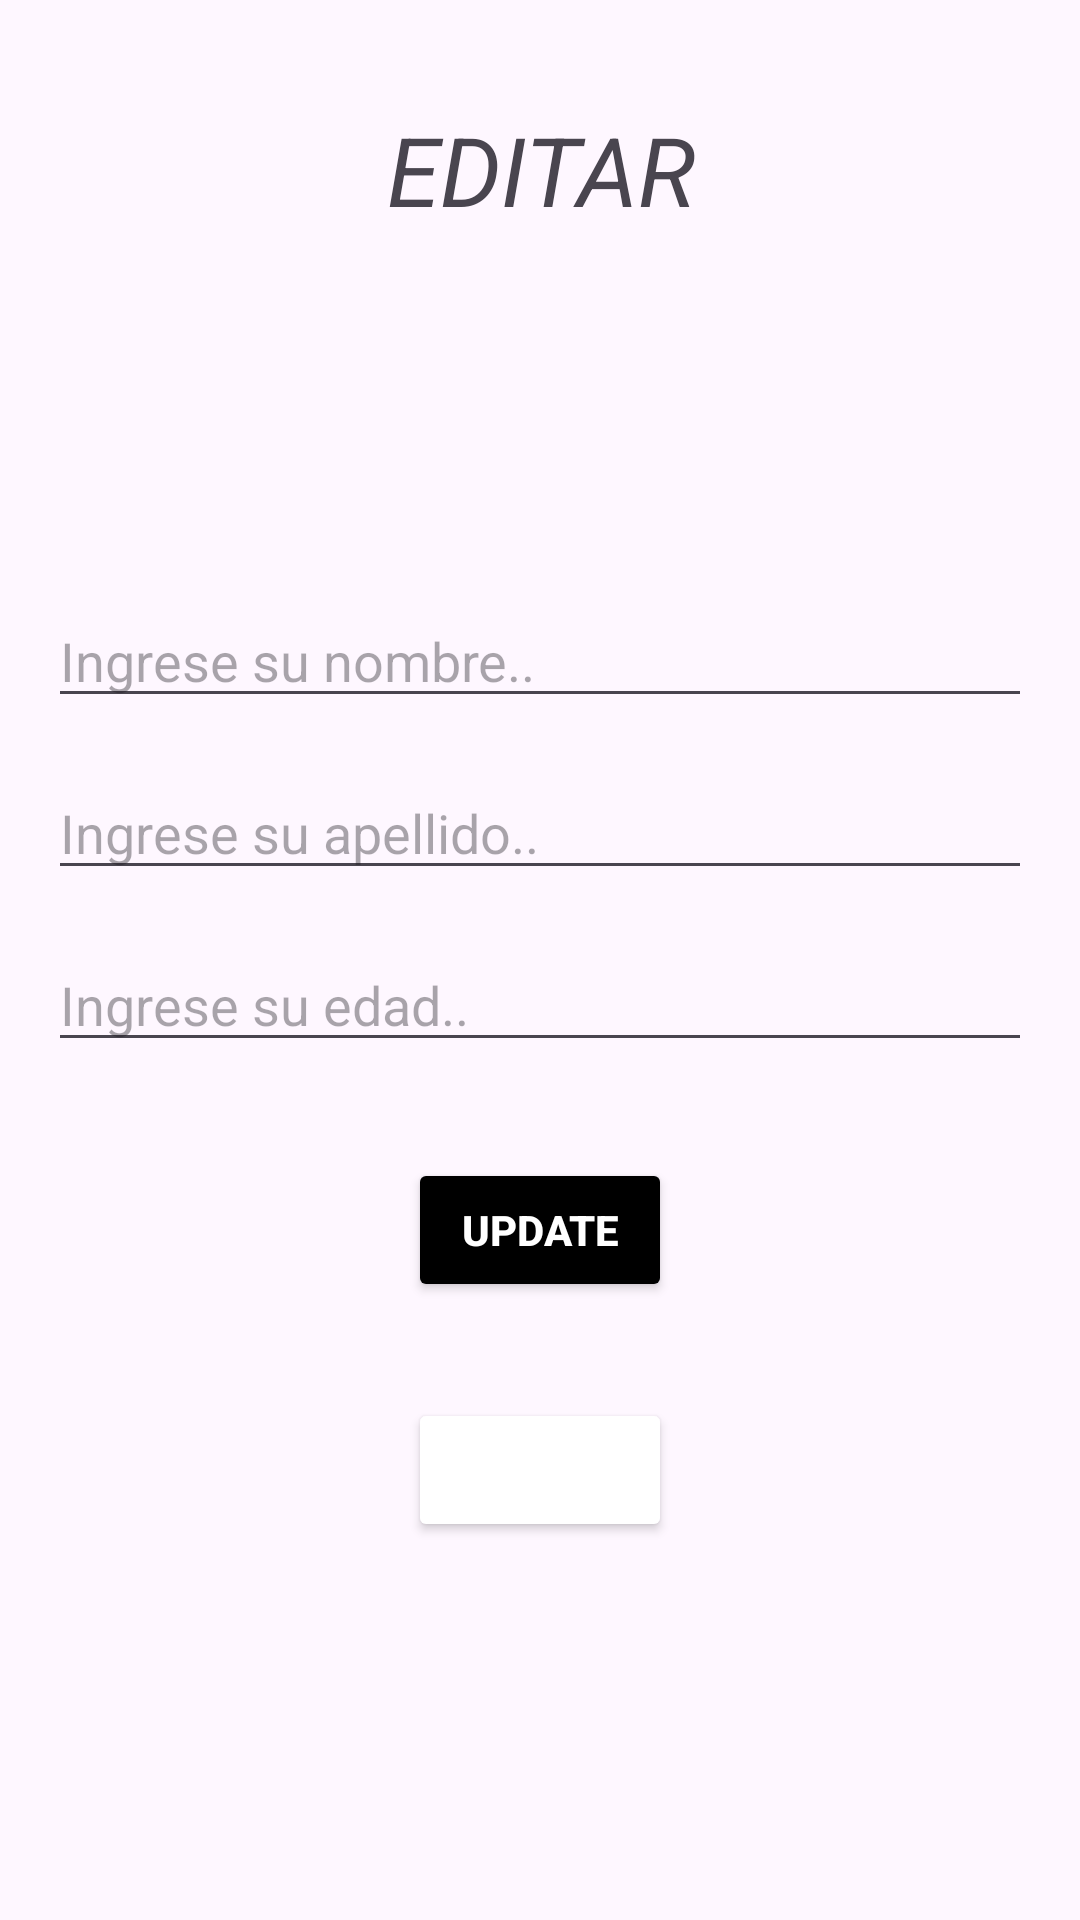

Reconstruct the res/layout file that produces this screen, plus the resources it refers to.
<!-- AndroidManifest.xml: application theme Theme.ExampleTP2 -->
<!-- res/layout/fragment_update.xml -->
<?xml version="1.0" encoding="utf-8"?>
<androidx.constraintlayout.widget.ConstraintLayout xmlns:android="http://schemas.android.com/apk/res/android"
    xmlns:tools="http://schemas.android.com/tools"
    android:layout_width="match_parent"
    android:layout_height="match_parent"
    xmlns:app="http://schemas.android.com/apk/res-auto">

    <TextView
        android:id="@+id/tvTitle"
        android:layout_width="match_parent"
        android:layout_height="wrap_content"
        android:text="EDITAR"
        android:textSize="32dp"
        android:textAlignment="center"
        android:textStyle="italic"
        android:layout_marginTop="35dp"
        app:layout_constraintStart_toStartOf="parent"
        app:layout_constraintEnd_toEndOf="parent"
        app:layout_constraintTop_toTopOf="parent"/>


    <EditText
        android:id="@+id/etName"
        android:layout_width="match_parent"
        android:layout_height="wrap_content"
        android:hint="Ingrese su nombre.."
        app:layout_constraintStart_toStartOf="parent"
        app:layout_constraintEnd_toEndOf="parent"
        app:layout_constraintTop_toBottomOf="@+id/tvTitle"
        android:layout_marginTop="120dp"
        android:layout_marginEnd="16dp"
        android:layout_marginStart="16dp"/>

    <EditText
        android:id="@+id/etLastName"
        android:layout_width="match_parent"
        android:layout_height="wrap_content"
        android:hint="Ingrese su apellido.."
        app:layout_constraintStart_toStartOf="parent"
        app:layout_constraintEnd_toEndOf="parent"
        app:layout_constraintTop_toBottomOf="@+id/etName"
        android:layout_margin="16dp"/>

    <EditText
        android:id="@+id/etAge"
        android:layout_width="match_parent"
        android:layout_height="wrap_content"
        android:hint="Ingrese su edad.."
        android:inputType="number"
        app:layout_constraintStart_toStartOf="parent"
        app:layout_constraintEnd_toEndOf="parent"
        app:layout_constraintTop_toBottomOf="@+id/etLastName"
        android:layout_margin="16dp"/>


    <Button
        android:id="@+id/btnUpdateUser"
        android:layout_width="wrap_content"
        android:layout_height="wrap_content"
        android:text="Update"
        android:textStyle="bold"
        android:textColor="@color/white"
        android:backgroundTint="@color/black"
        app:layout_constraintEnd_toEndOf="parent"
        app:layout_constraintStart_toStartOf="parent"
        app:layout_constraintTop_toBottomOf="@+id/etAge"
        android:layout_margin="32dp"/>


    <Button
        android:id="@+id/btndeleteUser"
        android:layout_width="wrap_content"
        android:layout_height="wrap_content"
        android:text="delete"
        android:textStyle="bold"
        android:textColor="@color/white"
        android:backgroundTint="@color/blue"
        app:layout_constraintEnd_toEndOf="parent"
        app:layout_constraintStart_toStartOf="parent"
        app:layout_constraintTop_toBottomOf="@+id/btnUpdateUser"
        android:layout_margin="32dp"/>

</androidx.constraintlayout.widget.ConstraintLayout>
<!-- resources referenced by this layout -->
<resources>
  <style name="Theme.ExampleTP2" parent="Base.Theme.ExampleTP2" />
  <style name="Base.Theme.ExampleTP2" parent="Theme.Material3.DayNight.NoActionBar">
          
          
      </style>
  <!-- not gathered from this repository: default colours our renderer supplied (Android Studio template values) -->
  <color name="black">#FF000000</color>
  <color name="white">#FFFFFFFF</color>
</resources>
